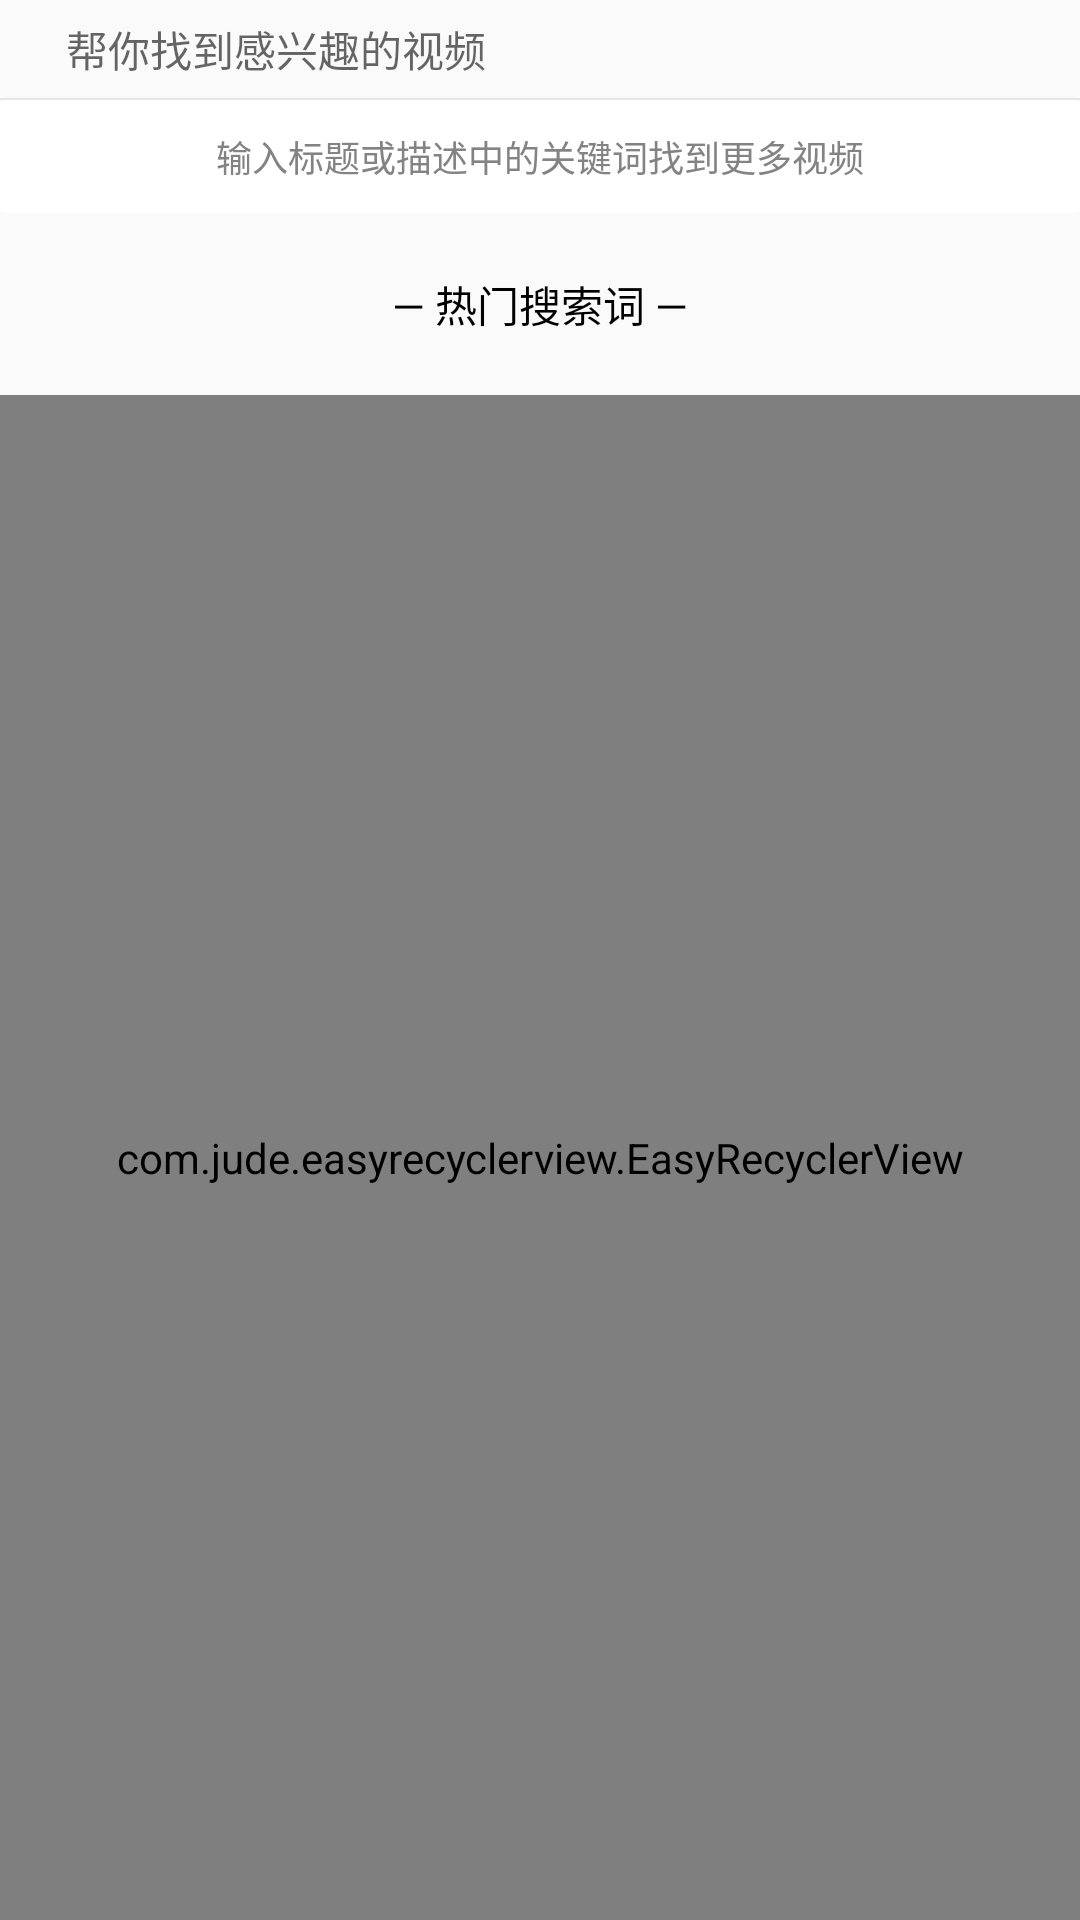

Android layout source for this screen:
<!-- AndroidManifest.xml: application theme AppTheme -->
<!-- res/layout/activity_search.xml -->
<?xml version="1.0" encoding="utf-8"?>
<LinearLayout xmlns:android="http://schemas.android.com/apk/res/android"
    xmlns:app="http://schemas.android.com/apk/res-auto"
    xmlns:tools="http://schemas.android.com/tools"
    android:layout_width="match_parent"
    android:layout_height="match_parent"
    tools:context=".views.SearchActivity"
    android:orientation="vertical"
    >
<LinearLayout
    android:layout_width="match_parent"
    android:layout_height="wrap_content"
    android:orientation="horizontal"
    android:gravity="center_vertical"
    >
    <ImageView
        android:id="@+id/iv_search_back"
        android:layout_width="wrap_content"
        android:layout_height="wrap_content"
        android:src="@drawable/ic_back_24dp"
        android:padding="8dp"
        />
    <EditText
        android:id="@+id/iv_search_edit"
        android:layout_width="0dp"
        android:layout_weight="1"
        android:layout_height="wrap_content"
        android:background="@null"
        android:imeOptions="actionSearch"
        android:padding="6dp"
        android:singleLine="true"
        android:textSize="14sp"
        android:textColor="@color/gray"
        android:hint="@string/hint_search"
        android:gravity="center_vertical"
        />
    <ImageView
        android:id="@+id/iv_search_search"
        android:layout_width="wrap_content"
        android:layout_height="wrap_content"
        android:src="@drawable/ic_search_bg_24dp"
        android:padding="6dp"
        />
</LinearLayout>
    <View
        android:layout_width="match_parent"
        android:layout_height="0.5dp"
        android:background="@color/divider"/>
    <TextView
        android:layout_width="match_parent"
        android:layout_height="wrap_content"
        android:background="@drawable/shape_corner_white"
        android:gravity="center"
        android:padding="10dp"
        android:text="输入标题或描述中的关键词找到更多视频"
        android:textColor="@color/gray"
        android:textSize="12sp"/>
    <TextView
        android:id="@+id/tv_hint"
        android:layout_width="match_parent"
        android:layout_height="wrap_content"
        android:gravity="center"
        android:padding="20dp"
        android:textColor="@color/black"
        android:text="— 热门搜索词 —"/>
    <com.jude.easyrecyclerview.EasyRecyclerView
        android:id="@+id/search_easyrecycleview"
        android:layout_width="match_parent"
        android:layout_height="match_parent">

    </com.jude.easyrecyclerview.EasyRecyclerView>
</LinearLayout>
<!-- resources referenced by this layout -->
<resources>
  <color name="black">#000000</color>
  <color name="divider">#e6e6e6</color>
  <color name="gray">#848383</color>
  <!-- drawable shape_corner_white (drawable-xxhdpi) -->
  <?xml version="1.0" encoding="utf-8"?>
  <shape xmlns:android="http://schemas.android.com/apk/res/android">
      <solid android:color="@color/White" />
      <corners android:radius="2dp" />
  </shape>
  <string name="hint_search">帮你找到感兴趣的视频</string>
  <style name="AppTheme" parent="Theme.AppCompat.Light.NoActionBar">
          
          <item name="colorPrimary">@color/colorPrimary</item>
          <item name="colorPrimaryDark">@color/colorPrimaryDark</item>
          <item name="colorAccent">@color/colorAccent</item>
          <item name="windowNoTitle">true</item>
          <item name="windowActionBar">false</item>
      </style>
  <color name="White">#FFFFFF</color>
  <color name="colorPrimary">#3F51B5</color>
  <color name="colorPrimaryDark">#303F9F</color>
  <color name="colorAccent">#FF4081</color>
</resources>
